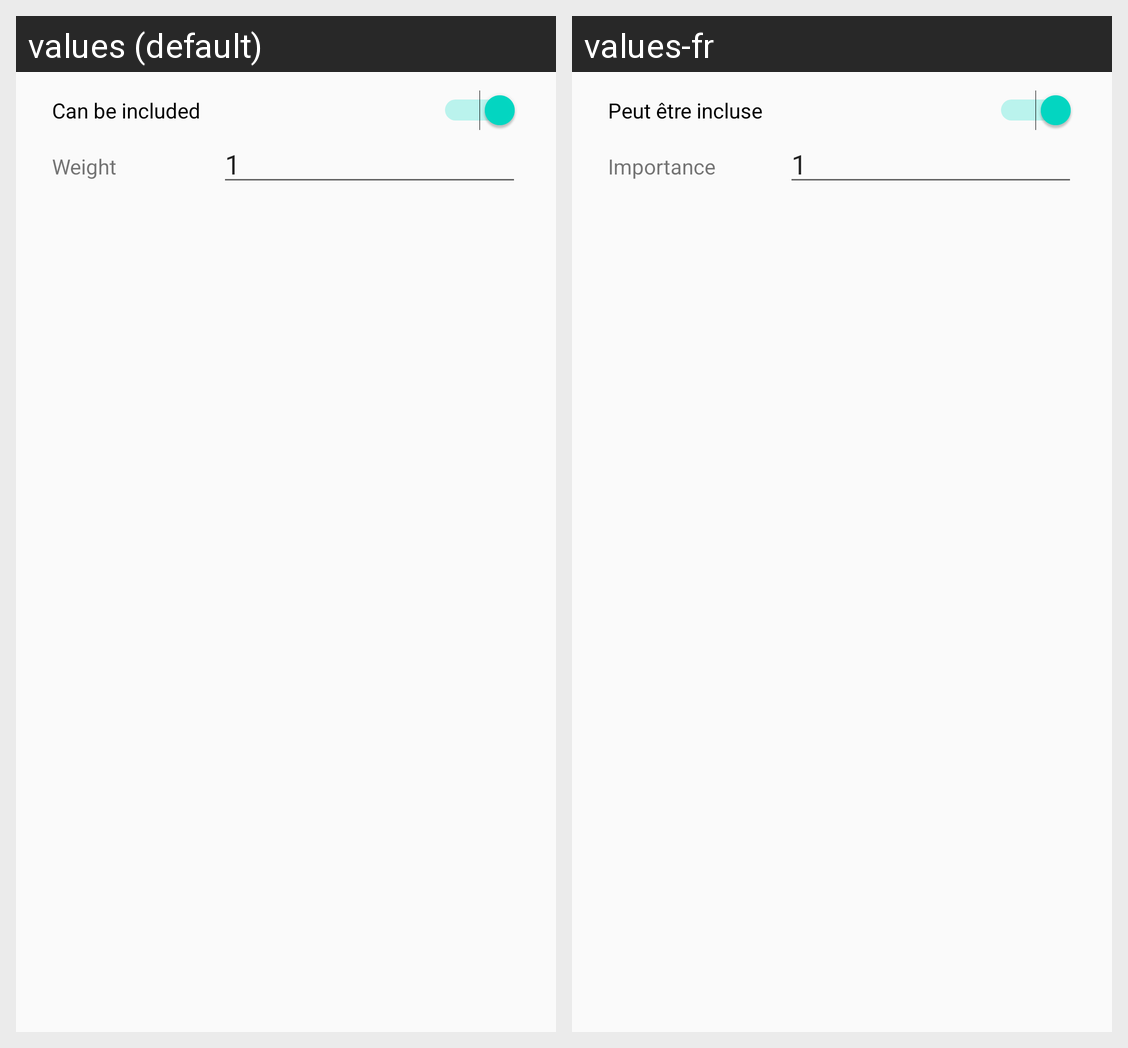

Translations of the strings shown on this Android screen, per locale in the grid:
Android screen res/layout/dialog_edit_card.xml rendered under 2 locales, left to right: values (default), values-fr. Device: Nexus 5 (rendered at 1080×1920; each locale shown at half size, 540×960, under a caption strip naming it); theme AppTheme.
Strings drawn on this screen, with the default value and each locale's value (text and hints the layout hard-codes, and strings that could not be matched under every locale, appear in the picture but are not listed):

switch_canincluded_text
  values: Can be included
  values-fr: Peut être incluse

hint_weight_text
  values: Weight
  values-fr: Importance
